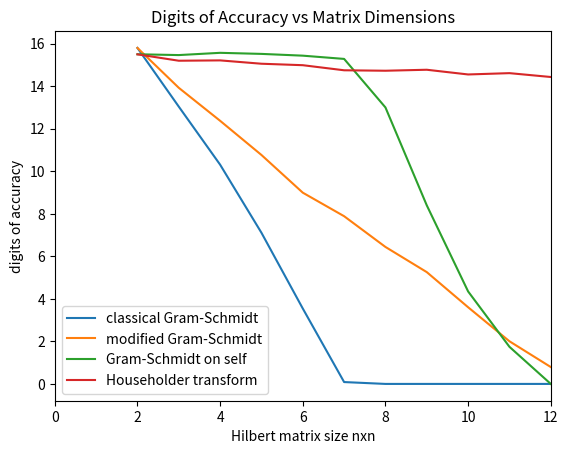

This chart was generated by the following Python code:
import numpy as np
import matplotlib.pyplot as pt



def createHilbertArray() :
	# Generate hilbert matrices
	hilbMaster = np.zeros((13,13), dtype=np.float64)
	for i in range(13) :
		for j in range(13) :
			hilbMaster[i,j] = 1 / ( (i+1) + (j+1) - 1)
	#end loop
	#print(hilbMaster)

	hilbert = list()
	for n in range(2, 13) :
		hilbert.append( hilbMaster[0:n,0:n] )
	#end loop
	#print(hilbert[0])

	return hilbert
#end def ######## ####### #######


def origGramSchmidt(B) :

	A = np.copy(B)
	(numRows, numCols) = A.shape

	# The arrays to return
	Q = np.zeros( A.shape, dtype=np.float64 )
	R = np.zeros( A.shape, dtype=np.float64 )

	for k in range(numCols) :
		Q[:,k] = A[:,k]
		for j in range(k) :
			R[j,k] = np.dot( Q[:,j], A[:,k] )
			Q[:,k] = np.subtract( Q[:,k], np.multiply(R[j,k], Q[:,j]) )
			# r = np.dot( Q[:,j], A[:,k] )
			# Q[:,k] = np.subtract( Q[:,k], np.multiply(r, Q[:,j]) )
		#end loop
		R[k,k] = np.linalg.norm( Q[:,k] )
		Q[:,k] = np.divide( Q[:,k], R[k,k] )
		# r = np.linalg.norm( Q[:,k] )
		# Q[:,k] = np.divide( Q[:,k], r )
	#end loop

	return Q, R
#end def ######## ####### #######


def modGramSchmidt(B) :

	A = np.copy(B)
	(numRows, numCols) = A.shape

	# The arrays to return
	Q = np.zeros( A.shape, dtype=np.float64 )
	R = np.zeros( A.shape, dtype=np.float64 )

	for k in range(numCols) :
		R[k,k] = np.linalg.norm(A[:,k])
		Q[:,k] = np.divide(A[:,k], R[k,k])
		for j in range( (k+1), numCols ) :
			R[k,j] = np.dot(Q[:,k],A[:,j])
			A[:,j] = np.subtract( A[:,j], np.multiply(R[k,j], Q[:,k]))
	#end loop

	return Q, R
#end def ######## ####### #######


def getError(Q) :

	E = -1 * np.log10( np.linalg.norm(np.identity(Q.shape[0]) - np.dot( np.transpose(Q), Q)))
	E = max(E, 0)

	return E
#end def ######## ####### #######


def Householder(B) :

	A = np.copy(B)
	(numRows, numCols) = A.shape
	# print("A")
	# print(A)

#	H = np.zeros(A.shape, dtype=np.float64)
	H = np.identity(numCols)
	e = np.identity(numCols)

	for n in range(numCols) :
		alpha = np.linalg.norm(A[:,n])
		# print(alpha)
		v = A[:,n] - np.multiply(-alpha, e[:,n])
		vT = v.reshape(len(v), 1)
#		print(v)
		H_i = e - np.multiply( (2 / np.dot(v, vT)), np.multiply(vT, v) )
		# print("H_{}".format(n))
		# print(H_i)
		A = np.dot(H_i, A)
		# print("H_i * A")
		# print(A)
		H = np.dot(H_i, H)
	#end loop
#	print(H)

	Q = np.transpose(H)
	return Q
#end def ######## ####### #######


######## ######## ####### #######
# PRIMARY FUNCTION

hilbert = createHilbertArray()

testIdx = 6

# #print(hilbert[testIdx])

# Q, R = origGramSchmidt(hilbert[testIdx])
# print(Q)

# Q, R = modGramSchmidt(hilbert[testIdx])
# print(Q)

# Q1, R1 = np.linalg.qr(hilbert[testIdx])
# print(Q1)

# # # Q^T * Q should ~= I
# print( np.dot( np.transpose(Q), Q ) )
# # print( np.linalg.norm(np.identity(testIdx + 2) - np.dot( np.transpose(Q), Q)) )
# # #print(R)

# E = -1 * np.log10( np.linalg.norm(np.identity(testIdx + 2) - np.dot( np.transpose(Q), Q)))
# print(E)


Q, R = origGramSchmidt(hilbert[testIdx])
print(Q)
print( np.dot( np.transpose(Q), Q ) )
print(getError(Q))

Q = Householder(hilbert[testIdx])
print(Q)
print( np.dot( np.transpose(Q), Q ) )
E = getError(Q)
print(E)



x = list()
y_origGS = list()
y_modGS = list()
y_selfGS = list()
y_HH = list()

entry = 2
for matrix in hilbert :

	x.append(entry)
	entry += 1

	Q, R = origGramSchmidt(matrix)
	E = getError(Q)
	y_origGS.append(E)

	Q, R = origGramSchmidt(Q)
	E = getError(Q)
	y_selfGS.append(E)

	Q, R = modGramSchmidt(matrix)
	E = getError(Q)
	y_modGS.append(E)

	Q = Householder(matrix)
	E = getError(Q)
	y_HH.append(E)
#end loop

# Plot the stuff
pt.plot(x, y_origGS, x, y_modGS, x, y_selfGS, x, y_HH)
pt.xlim([0,12])
pt.xlabel('Hilbert matrix size nxn')
pt.ylabel('digits of accuracy')
pt.legend(['classical Gram-Schmidt', 'modified Gram-Schmidt',
		'Gram-Schmidt on self', 'Householder transform'])
pt.title('Digits of Accuracy vs Matrix Dimensions')
pt.savefig('linkows2-hw2Prob5.png')
pt.show()